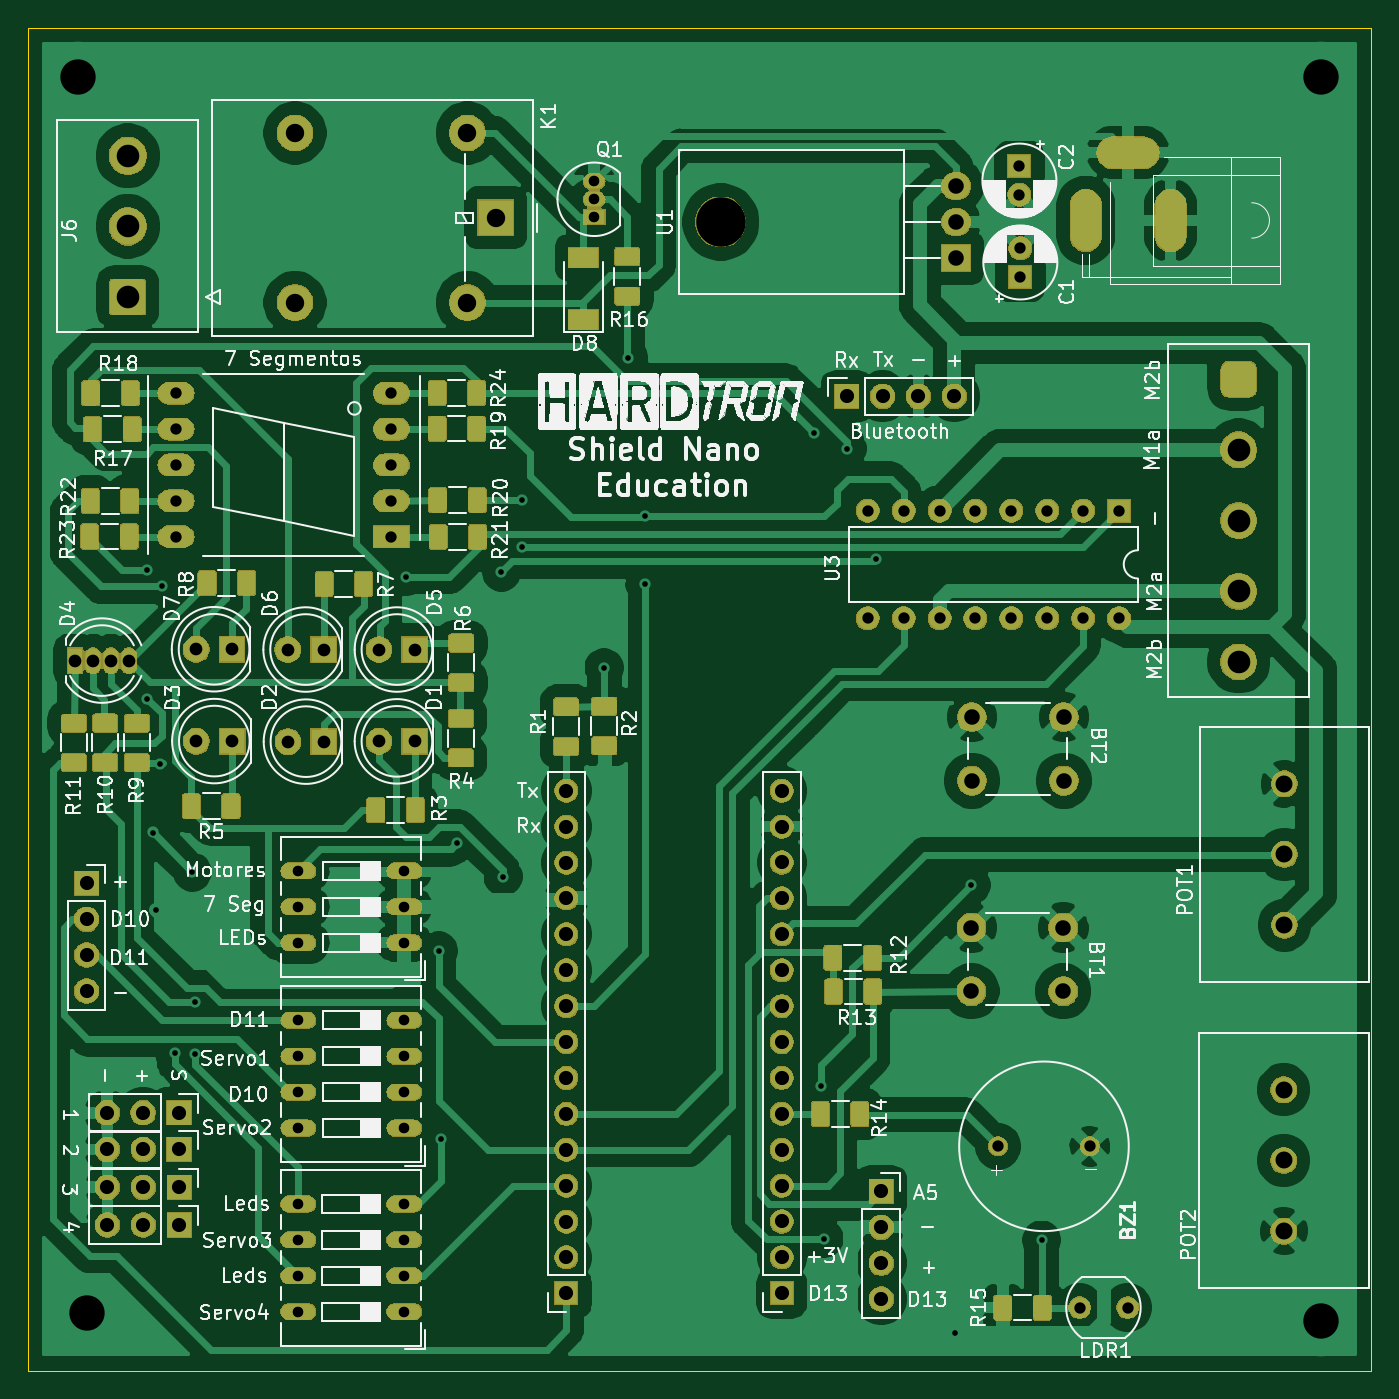
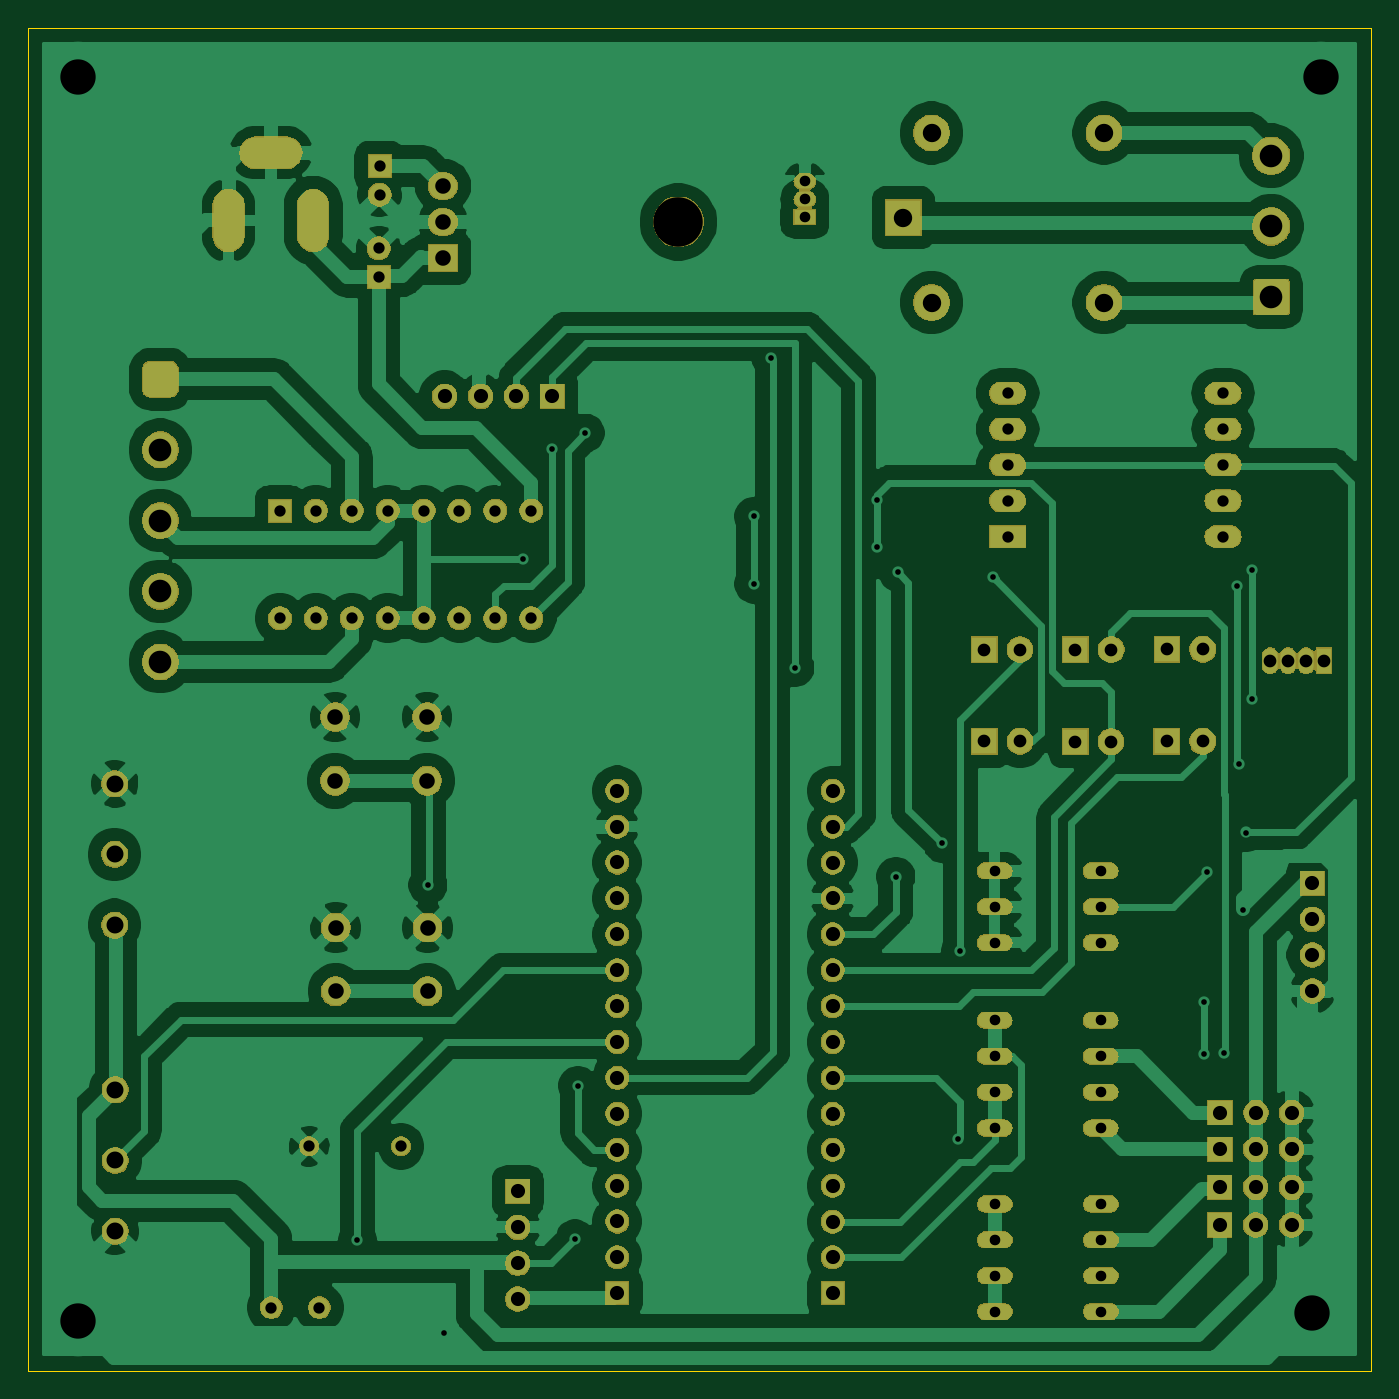
Circuit board: 11 layer files. Board 95.0 x 95.0 mm.
- bottom_copper: HARDino-B_Cu.gbr (168452 bytes)
- bottom_mask: HARDino-B_Mask.gbr (149907 bytes)
- paste: HARDino-B_Paste.gbr (503 bytes)
- bottom_silk: HARDino-B_SilkS.gbr (504 bytes)
- outline: HARDino-Edge_Cuts.gbr (703 bytes)
- top_copper: HARDino-F_Cu.gbr (258952 bytes)
- top_mask: HARDino-F_Mask.gbr (195931 bytes)
- paste: HARDino-F_Paste.gbr (84416 bytes)
- top_silk: HARDino-F_SilkS.gbr (285140 bytes)
- drill: HARDino-NPTH.drl (319 bytes)
- drill: HARDino-PTH.drl (3855 bytes)

=== bottom_copper: HARDino-B_Cu.gbr (168452 bytes, source omitted) ===
=== bottom_mask: HARDino-B_Mask.gbr (149907 bytes, source omitted) ===
=== paste: HARDino-B_Paste.gbr ===
G04 #@! TF.GenerationSoftware,KiCad,Pcbnew,(5.1.5)-3*
G04 #@! TF.CreationDate,2020-09-27T11:43:03-03:00*
G04 #@! TF.ProjectId,HARDino,48415244-696e-46f2-9e6b-696361645f70,rev?*
G04 #@! TF.SameCoordinates,Original*
G04 #@! TF.FileFunction,Paste,Bot*
G04 #@! TF.FilePolarity,Positive*
%FSLAX46Y46*%
G04 Gerber Fmt 4.6, Leading zero omitted, Abs format (unit mm)*
G04 Created by KiCad (PCBNEW (5.1.5)-3) date 2020-09-27 11:43:03*
%MOMM*%
%LPD*%
G04 APERTURE LIST*
G04 APERTURE END LIST*
M02*

=== bottom_silk: HARDino-B_SilkS.gbr ===
G04 #@! TF.GenerationSoftware,KiCad,Pcbnew,(5.1.5)-3*
G04 #@! TF.CreationDate,2020-09-27T11:43:04-03:00*
G04 #@! TF.ProjectId,HARDino,48415244-696e-46f2-9e6b-696361645f70,rev?*
G04 #@! TF.SameCoordinates,Original*
G04 #@! TF.FileFunction,Legend,Bot*
G04 #@! TF.FilePolarity,Positive*
%FSLAX46Y46*%
G04 Gerber Fmt 4.6, Leading zero omitted, Abs format (unit mm)*
G04 Created by KiCad (PCBNEW (5.1.5)-3) date 2020-09-27 11:43:04*
%MOMM*%
%LPD*%
G04 APERTURE LIST*
G04 APERTURE END LIST*
M02*

=== outline: HARDino-Edge_Cuts.gbr ===
G04 #@! TF.GenerationSoftware,KiCad,Pcbnew,(5.1.5)-3*
G04 #@! TF.CreationDate,2020-09-27T11:43:04-03:00*
G04 #@! TF.ProjectId,HARDino,48415244-696e-46f2-9e6b-696361645f70,rev?*
G04 #@! TF.SameCoordinates,Original*
G04 #@! TF.FileFunction,Profile,NP*
%FSLAX46Y46*%
G04 Gerber Fmt 4.6, Leading zero omitted, Abs format (unit mm)*
G04 Created by KiCad (PCBNEW (5.1.5)-3) date 2020-09-27 11:43:04*
%MOMM*%
%LPD*%
G04 APERTURE LIST*
%ADD10C,0.050000*%
G04 APERTURE END LIST*
D10*
X15001240Y-110002320D02*
X110000000Y-110000000D01*
X110000000Y-110000000D02*
X110000000Y-15000000D01*
X110000000Y-15000000D02*
X15000000Y-15000000D01*
X15000000Y-110000000D02*
X15000000Y-15000000D01*
M02*

=== top_copper: HARDino-F_Cu.gbr (258952 bytes, source omitted) ===
=== top_mask: HARDino-F_Mask.gbr (195931 bytes, source omitted) ===
=== paste: HARDino-F_Paste.gbr (84416 bytes, source omitted) ===
=== top_silk: HARDino-F_SilkS.gbr (285140 bytes, source omitted) ===
=== drill: HARDino-NPTH.drl ===
M48
; DRILL file {KiCad (5.1.5)-3} date 27/09/2020 11:43:18
; FORMAT={-:-/ absolute / metric / decimal}
; #@! TF.CreationDate,2020-09-27T11:43:18-03:00
; #@! TF.GenerationSoftware,Kicad,Pcbnew,(5.1.5)-3
; #@! TF.FileFunction,NonPlated,1,2,NPTH
FMAT,2
METRIC
T1C3.500
%
G90
G05
T1
X63.989Y-28.736
T0
M30

=== drill: HARDino-PTH.drl ===
M48
; DRILL file {KiCad (5.1.5)-3} date 27/09/2020 11:43:18
; FORMAT={-:-/ absolute / metric / decimal}
; #@! TF.CreationDate,2020-09-27T11:43:18-03:00
; #@! TF.GenerationSoftware,Kicad,Pcbnew,(5.1.5)-3
; #@! TF.FileFunction,Plated,1,2,PTH
FMAT,2
METRIC
T1C0.400
T2C0.750
T3C0.800
T4C0.900
T5C1.000
T6C1.100
T7C1.200
T8C1.300
T9C1.600
T10C2.500
%
G90
G05
T1
X23.391Y-62.461
X23.404Y-53.381
X23.812Y-71.933
X24.051Y-77.396
X24.351Y-67.056
X24.498Y-54.506
X25.359Y-87.569
X26.614Y-74.732
X26.81Y-87.61
X26.83Y-83.944
X41.745Y-53.835
X44.041Y-80.31
X44.209Y-93.609
X45.309Y-72.705
X48.478Y-53.508
X48.608Y-75.049
X49.939Y-51.719
X49.947Y-48.435
X55.748Y-60.274
X57.465Y-38.344
X58.638Y-54.348
X58.656Y-49.563
X70.602Y-43.678
X71.102Y-89.84
X71.295Y-100.668
X72.941Y-44.77
X74.973Y-52.596
X80.543Y-107.325
X81.719Y-75.656
X86.708Y-100.772
T2
X34.116Y-74.646
X34.116Y-77.186
X34.116Y-79.726
X41.616Y-74.646
X41.616Y-77.186
X41.616Y-79.726
X34.101Y-98.212
X34.101Y-100.752
X34.101Y-103.292
X34.101Y-105.832
X41.601Y-98.212
X41.601Y-100.752
X41.601Y-103.292
X41.601Y-105.832
X34.115Y-85.226
X34.115Y-87.766
X34.115Y-90.306
X34.115Y-92.846
X41.615Y-85.226
X41.615Y-87.766
X41.615Y-90.306
X41.615Y-92.846
X55.047Y-25.862
X55.047Y-27.132
X55.047Y-28.402
T3
X74.4Y-49.153
X74.4Y-56.773
X76.94Y-49.153
X76.94Y-56.773
X79.48Y-49.153
X79.48Y-56.773
X82.02Y-49.153
X82.02Y-56.773
X84.56Y-49.153
X84.56Y-56.773
X87.1Y-49.153
X87.1Y-56.773
X89.64Y-49.153
X89.64Y-56.773
X92.18Y-49.153
X92.18Y-56.773
X89.388Y-105.547
X92.788Y-105.547
X85.129Y-24.809
X85.129Y-26.809
X83.618Y-94.137
X90.118Y-94.137
X85.195Y-30.602
X85.195Y-32.602
X25.457Y-40.847
X25.457Y-43.387
X25.457Y-45.927
X25.457Y-48.467
X25.457Y-51.007
X40.697Y-40.847
X40.697Y-43.387
X40.697Y-45.927
X40.697Y-48.467
X40.697Y-51.007
T4
X26.9Y-65.465
X29.44Y-65.465
X39.818Y-58.988
X42.358Y-58.988
X33.382Y-65.505
X35.922Y-65.505
X18.315Y-59.77
X19.585Y-59.77
X20.855Y-59.77
X22.125Y-59.77
X26.88Y-58.967
X29.42Y-58.967
X39.818Y-65.485
X42.358Y-65.485
X33.357Y-58.988
X35.897Y-58.988
T5
X20.603Y-94.355
X23.143Y-94.355
X25.683Y-94.355
X75.357Y-97.328
X75.357Y-99.868
X75.357Y-102.408
X75.357Y-104.948
X19.131Y-75.532
X19.131Y-78.072
X19.131Y-80.612
X19.131Y-83.152
X20.598Y-91.759
X23.138Y-91.759
X25.678Y-91.759
X72.907Y-41.076
X75.447Y-41.076
X77.987Y-41.076
X80.527Y-41.076
X68.32Y-68.975
X68.32Y-71.515
X68.32Y-74.055
X68.32Y-76.595
X68.32Y-79.135
X68.32Y-81.675
X68.32Y-84.215
X68.32Y-86.755
X68.32Y-89.295
X68.32Y-91.835
X68.32Y-94.375
X68.32Y-96.915
X68.32Y-99.455
X68.32Y-101.995
X68.32Y-104.535
X20.608Y-97.037
X23.148Y-97.037
X25.688Y-97.037
X53.08Y-68.98
X53.08Y-71.52
X53.08Y-74.06
X53.08Y-76.6
X53.08Y-79.14
X53.08Y-81.68
X53.08Y-84.22
X53.08Y-86.76
X53.08Y-89.3
X53.08Y-91.84
X53.08Y-94.38
X53.08Y-96.92
X53.08Y-99.46
X53.08Y-102.0
X53.08Y-104.54
X20.608Y-99.714
X23.148Y-99.714
X25.688Y-99.714
T6
X81.773Y-63.764
X81.773Y-68.264
X88.273Y-63.764
X88.273Y-68.264
X81.737Y-78.664
X81.737Y-83.164
X88.237Y-78.664
X88.237Y-83.164
X80.649Y-26.196
X80.649Y-28.736
X80.649Y-31.276
T7
X103.881Y-68.482
X103.881Y-73.482
X103.881Y-78.482
X103.835Y-90.138
X103.835Y-95.138
X103.835Y-100.138
T8
X33.872Y-22.443
X33.872Y-34.443
X46.072Y-22.443
X46.072Y-34.443
X48.072Y-28.443
T9
X22.048Y-24.051
X22.048Y-29.051
X22.048Y-34.051
X100.648Y-44.862
X100.648Y-49.862
X100.648Y-54.862
X100.648Y-59.862
T10
X18.5Y-18.5
X19.141Y-105.918
X106.5Y-18.5
X106.5Y-106.5
T3
G00X93.921Y-23.83
M15
G01X91.721Y-23.83
M16
G05
G00X95.821Y-29.73
M15
G01X95.821Y-27.53
M16
G05
T5
G00X89.821Y-29.88
M15
G01X89.821Y-27.38
M16
G05
T9
G00X100.648Y-39.862
M15
G01X100.648Y-39.862
M16
G05
T0
M30

